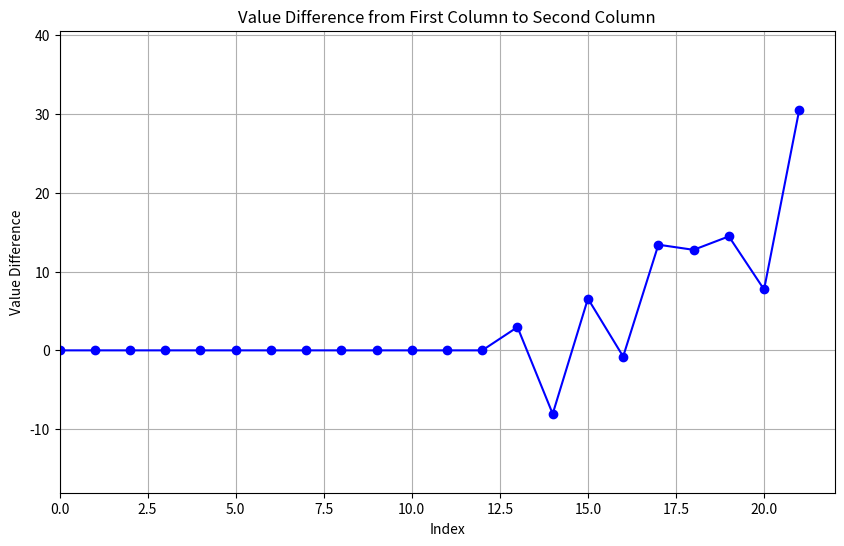
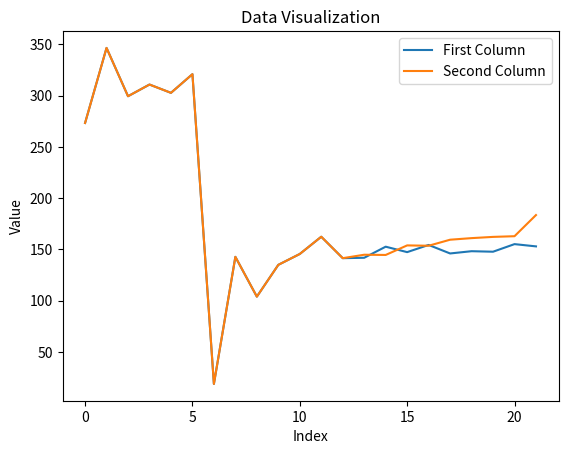

Write the Python code that produced these figures, in order.
# Create a CSV file with the provided data in two columns
import pandas as pd

# Data for the first column
first_column = [
    273.3,
    346.5,
    299.4,
    310.8,
    302.7,
    320.9,
    18.9,
    142.8,
    104.0,
    135.0,
    145.6,
    162.4,
    141.5,
    141.9,
    152.7,
    147.4,
    154.4,
    146.1,
    148.3,
    147.8,
    155.2,
    153.0,
]

# Data for the second column
second_column = [
    273.3,
    346.5,
    299.4,
    310.8,
    302.7,
    320.9,
    18.9,
    142.8,
    104.0,
    135.0,
    145.6,
    162.4,
    141.5,
    144.8518118708352,
    144.64276331163322,
    153.96041422933467,
    153.61775872162954,
    159.50178452091228,
    161.0510084260896,
    162.25604121400633,
    162.92044957813448,
    183.54371394435503,
]

# Check if the lengths of columns are equal, if not, pad the shorter column with NaN
length_difference = len(first_column) - len(second_column)
if length_difference > 0:
    second_column += [float("nan")] * length_difference
elif length_difference < 0:
    first_column += [float("nan")] * abs(length_difference)

# Create a DataFrame with the data
df = pd.DataFrame({"First Column": first_column, "Second Column": second_column})

print(df)

import matplotlib.pyplot as plt

df["Percent Change"] = (
    (df["Second Column"] - df["First Column"]) / df["First Column"] * 100
)

# Calculate the value difference between the two columns and store it in a new column
df["Value Difference"] = df["Second Column"] - df["First Column"]

# Assuming df['Value Difference'] is now calculated and ready for plotting

plt.figure(figsize=(10, 6))

# Plotting the value difference
plt.plot(df["Value Difference"], marker="o", linestyle="-", color="blue")

# Setting title and labels
plt.title("Value Difference from First Column to Second Column")
plt.xlabel("Index")
plt.ylabel("Value Difference")

# You might want to adjust the xlim and ylim based on the range of your data
plt.xlim(0, len(df["Value Difference"]))  # X-axis from 0 to the length of your data
# Adjust ylim according to the range of value differences you have
plt.ylim(df["Value Difference"].min() - 10, df["Value Difference"].max() + 10)

# Adding a grid for better readability
plt.grid(True)

# Display the plot
plt.show()
# Plot the first column as a line
plt.plot(df["First Column"], label="First Column")

# Plot the second column as a line
plt.plot(df["Second Column"], label="Second Column")

# Add labels and title to the plot
plt.xlabel("Index")
plt.ylabel("Value")
plt.title("Data Visualization")

# Add a legend to the plot
plt.legend()

# Display the plot
plt.show()
